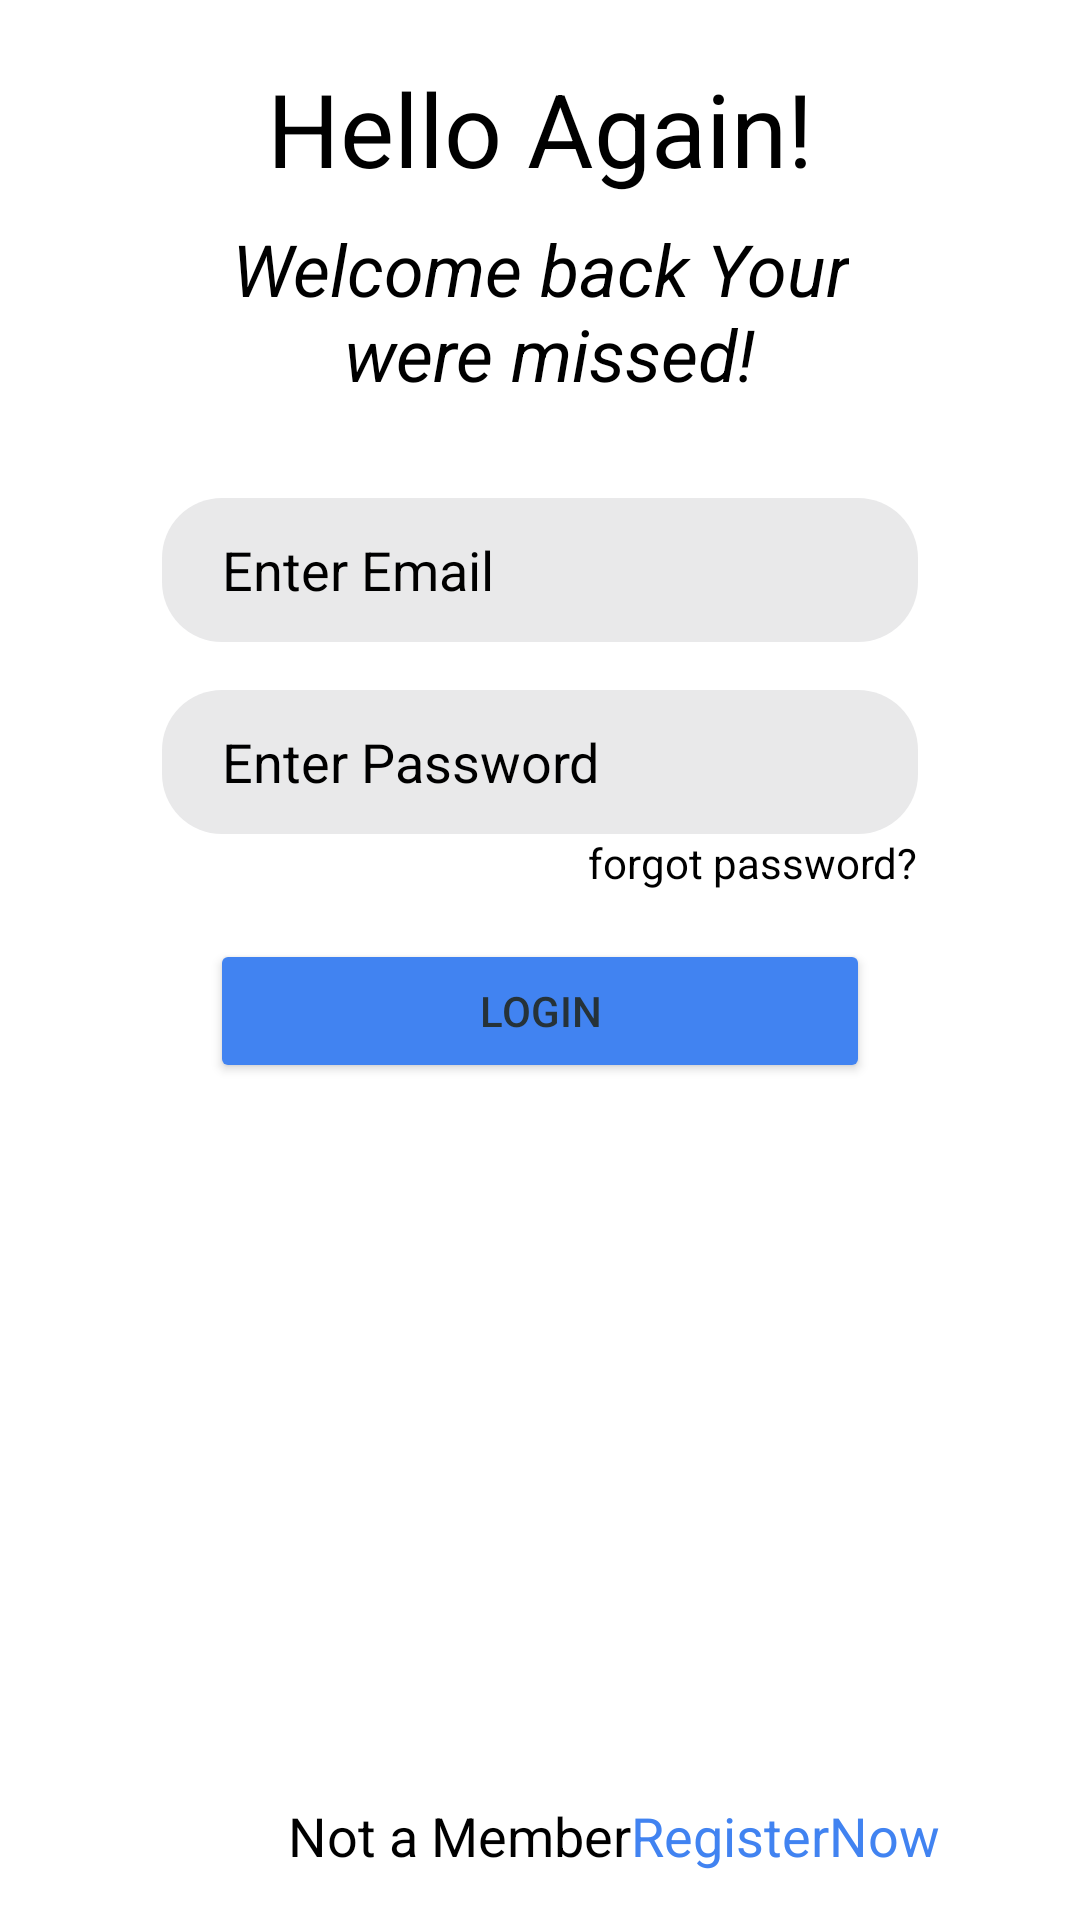

Reconstruct the res/layout file that produces this screen, plus the resources it refers to.
<!-- AndroidManifest.xml: application theme Theme.MyExamPortal -->
<!-- res/layout/activity_login_screen.xml -->
<?xml version="1.0" encoding="utf-8"?>
<androidx.constraintlayout.widget.ConstraintLayout xmlns:android="http://schemas.android.com/apk/res/android"
    xmlns:app="http://schemas.android.com/apk/res-auto"
    xmlns:tools="http://schemas.android.com/tools"
    android:layout_width="match_parent"
    android:layout_height="match_parent"
    tools:context=".LoginandSignup.Login_Screen">

    <TextView
        android:id="@+id/textView"
        android:layout_width="wrap_content"
        android:layout_height="wrap_content"
        android:layout_marginTop="20dp"
        android:text="@string/hello_again"
        android:textColor="@color/black"
        android:textSize="34sp"
        app:layout_constraintEnd_toEndOf="parent"
        app:layout_constraintStart_toStartOf="parent"
        app:layout_constraintTop_toTopOf="parent" />

    <TextView
        android:id="@+id/textView2"
        android:layout_width="wrap_content"
        android:layout_height="wrap_content"
        android:layout_marginTop="8dp"

        android:text="@string/welcome_back_you_r_n_were_missed"
        android:textAlignment="center"
        android:textColor="@color/black"
        android:textSize="24sp"
        android:textStyle="italic"
        app:layout_constraintEnd_toEndOf="parent"
        app:layout_constraintHorizontal_bias="0.5"
        app:layout_constraintStart_toStartOf="parent"
        app:layout_constraintTop_toBottomOf="@+id/textView" />

    <androidx.constraintlayout.widget.Guideline
        android:id="@+id/guideline2"
        android:layout_width="wrap_content"
        android:layout_height="wrap_content"
        android:orientation="vertical"
        app:layout_constraintGuide_percent="0.15" />

    <androidx.constraintlayout.widget.Guideline
        android:id="@+id/guideline3"
        android:layout_width="wrap_content"
        android:layout_height="wrap_content"
        android:orientation="vertical"
        app:layout_constraintGuide_percent="0.85" />

    <EditText
        android:id="@+id/email"
        android:layout_width="0dp"
        android:layout_height="48dp"
        android:layout_marginTop="32dp"

        android:background="@drawable/rounded_text"
        android:ems="10"
        android:hint="@string/enter_email"

        android:importantForAutofill="no"
        android:inputType="textEmailAddress"
        android:paddingStart="20dp"
        android:paddingEnd="20dp"
        android:textColorHint="#000000"
        app:layout_constraintEnd_toStartOf="@+id/guideline3"
        app:layout_constraintStart_toStartOf="@+id/guideline2"
        app:layout_constraintTop_toBottomOf="@+id/textView2" />

    <EditText
        android:id="@+id/password"
        android:layout_width="0dp"
        android:layout_height="48dp"
        android:layout_marginTop="16dp"

        android:background="@drawable/rounded_text"
        android:ems="10"
        android:hint="@string/enter_password"

        android:importantForAutofill="no"
        android:inputType="textPassword"
        android:paddingStart="20dp"
        android:paddingEnd="20dp"
        android:textColorHint="@color/black"
        app:layout_constraintEnd_toStartOf="@+id/guideline3"
        app:layout_constraintStart_toStartOf="@+id/guideline2"
        app:layout_constraintTop_toBottomOf="@+id/email" />

    <Button
        android:id="@+id/login"
        android:layout_width="0dp"
        android:layout_height="wrap_content"
        android:layout_marginStart="16dp"
        android:layout_marginTop="16dp"
        android:layout_marginEnd="16dp"
        android:backgroundTint="@color/blue"
        android:text="@string/login"
        android:textColor="#263238"
        app:cornerRadius="10dp"
        app:layout_constraintEnd_toStartOf="@+id/guideline3"
        app:layout_constraintStart_toStartOf="@+id/guideline2"
        app:layout_constraintTop_toBottomOf="@+id/forgotpassword"
        tools:ignore="TextContrastCheck,TextContrastCheck,TextContrastCheck,TextContrastCheck,TextContrastCheck,TextContrastCheck" />

    <TextView
        android:id="@+id/forgotpassword"
        android:layout_width="wrap_content"
        android:layout_height="wrap_content"
        android:text="@string/forgot_password"
        android:textColor="#000000"
        app:layout_constraintEnd_toStartOf="@+id/guideline3"
        app:layout_constraintTop_toBottomOf="@+id/password" />


    <TextView
        android:id="@+id/textView6"
        android:layout_width="wrap_content"
        android:layout_height="wrap_content"
        android:layout_marginBottom="16dp"
        android:text="@string/not_a_member"
        android:textColor="@color/black"
        android:textSize="18sp"
        app:layout_constraintBottom_toBottomOf="parent"
        app:layout_constraintEnd_toStartOf="@+id/guideline3"
        app:layout_constraintHorizontal_bias="0.5"
        app:layout_constraintStart_toStartOf="parent" />

    <TextView
        android:id="@+id/register"
        android:layout_width="wrap_content"
        android:layout_height="wrap_content"
        android:layout_marginBottom="16dp"
        android:text="@string/registernow"
        android:textColor="@color/blue"
        android:textSize="18sp"
        app:layout_constraintBottom_toBottomOf="parent"
        app:layout_constraintStart_toEndOf="@+id/textView6"
        tools:ignore="TextContrastCheck,TextContrastCheck" />

</androidx.constraintlayout.widget.ConstraintLayout>
<!-- resources referenced by this layout -->
<resources>
  <color name="black">#FF000000</color>
  <color name="blue">#4183F1</color>
  <!-- drawable rounded_text (drawable) -->
  <?xml version="1.0" encoding="utf-8"?>
  <shape xmlns:android="http://schemas.android.com/apk/res/android">
      <corners  android:radius="20dp"/>
      <solid android:color="#E9E9EA" />
  </shape>
  <string name="enter_email">Enter Email</string>
  <string name="enter_password">Enter Password</string>
  <string name="forgot_password">forgot password?</string>
  <string name="hello_again">Hello Again!</string>
  <string name="login">Login</string>
  <string name="not_a_member">Not a Member</string>
  <string name="registernow">RegisterNow</string>
  <string name="welcome_back_you_r_n_were_missed">Welcome back Your\n were missed!</string>
  <style name="Theme.MyExamPortal" parent="Theme.MaterialComponents.DayNight">
          
          <item name="colorPrimary">@color/purple_500</item>
          <item name="colorPrimaryVariant">@color/purple_700</item>
          <item name="colorOnPrimary">@color/white</item>
          
          <item name="colorSecondary">@color/teal_200</item>
          <item name="colorSecondaryVariant">@color/teal_700</item>
          <item name="colorOnSecondary">@color/black</item>
  
          <item name="actionBarStyle">@style/MyActionBar</item>
          <item name="android:homeAsUpIndicator">@drawable/ic_baseline_arrow_back_ios_24</item>
          
           <item name="android:actionBarStyle">@style/MyActionBar</item>
          <item name="android:statusBarColor" tools:targetApi="l">?attr/colorPrimary</item>
          
      </style>
  <color name="purple_500">#FF6200EE</color>
  <color name="purple_700">#FF3700B3</color>
  <color name="white">#FFFFFFFF</color>
  <color name="teal_200">#FF03DAC5</color>
  <color name="teal_700">#FF018786</color>
  <style name="MyActionBar" parent="@android:style/Widget.Holo.Light.ActionBar">
          <item name="android:titleTextStyle">@style/TitleBarTextColor</item>
          <item name="android:background">#FFFFFF</item>
      </style>
  <style name="TitleBarTextColor" parent="@style/TextAppearance.AppCompat.Widget.ActionBar.Title">
          <item name="android:textColor">@color/black</item>
      </style>
</resources>
